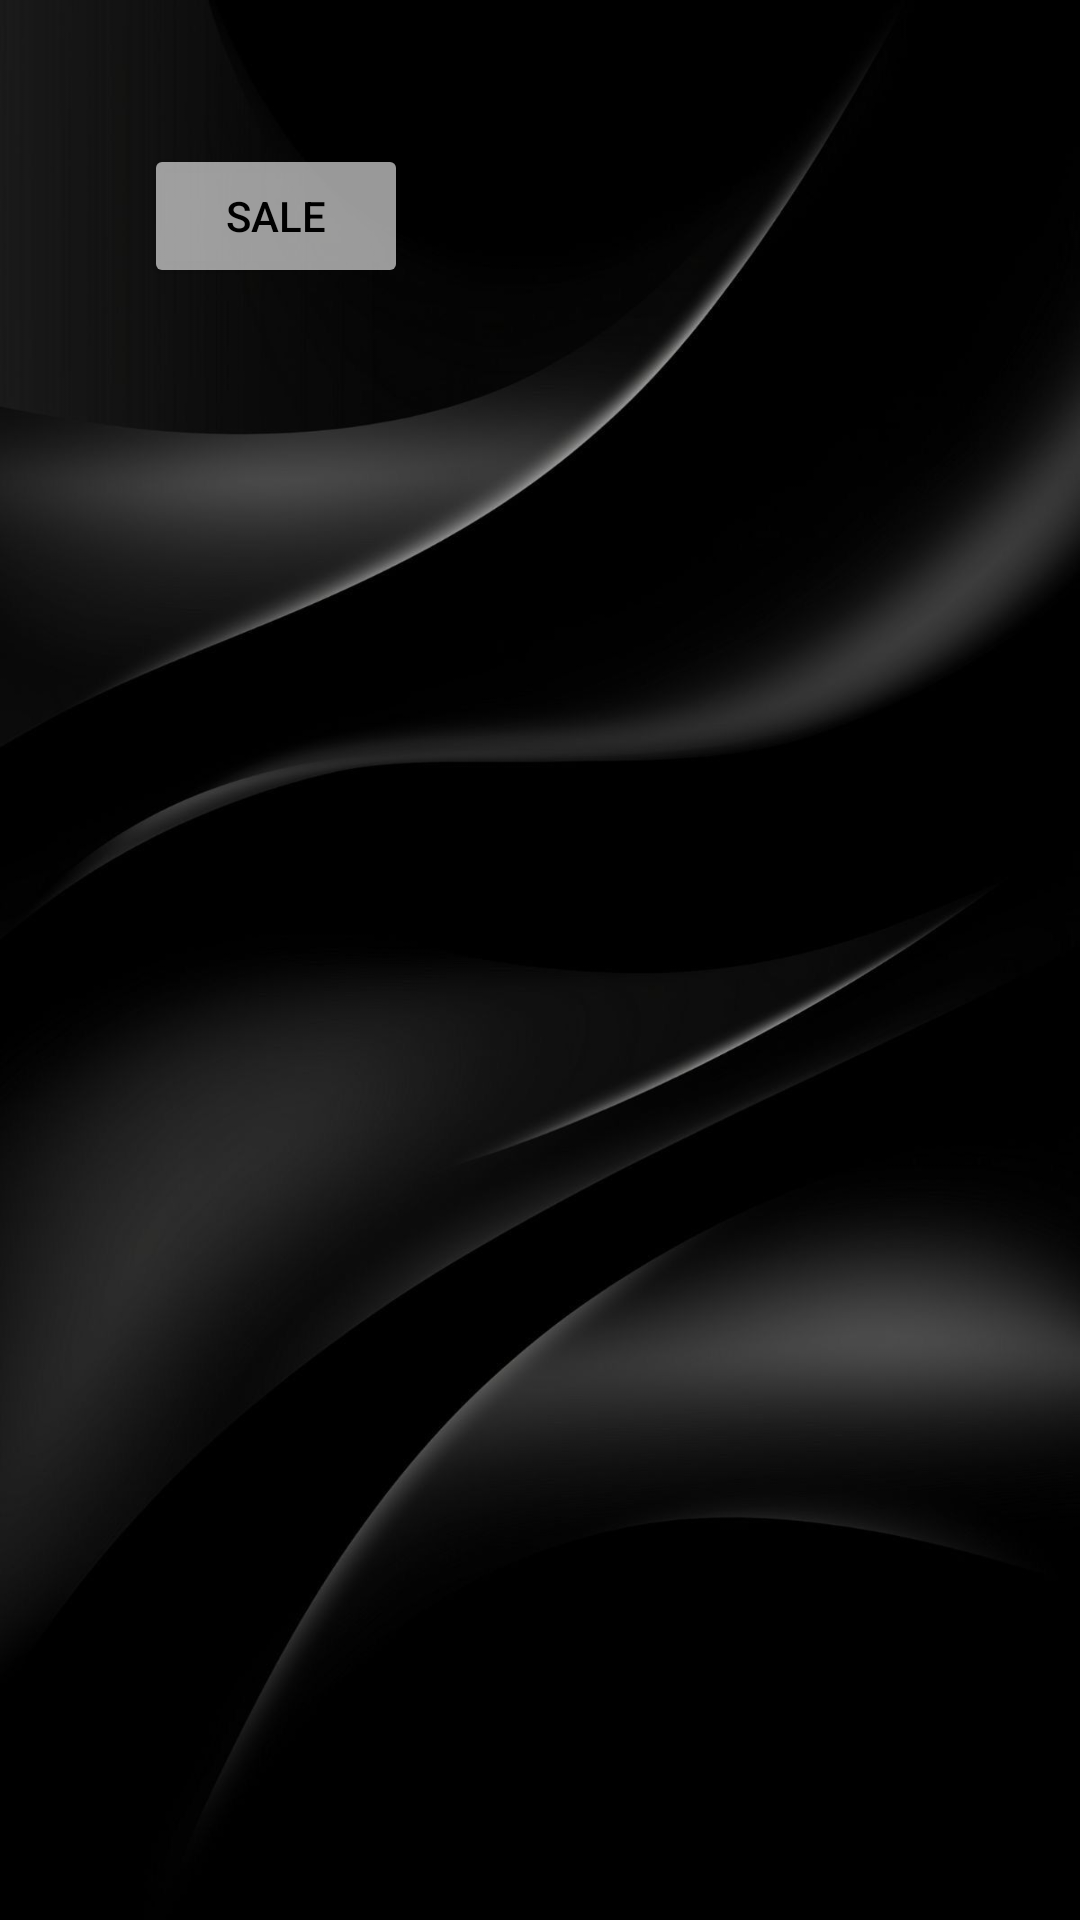

Layout XML and referenced resources for this Android screen:
<!-- AndroidManifest.xml: application theme Theme.LuxuryPerfume -->
<!-- res/layout/categories_sale.xml -->
<?xml version="1.0" encoding="utf-8"?>
<androidx.constraintlayout.widget.ConstraintLayout xmlns:android="http://schemas.android.com/apk/res/android"
    xmlns:tools="http://schemas.android.com/tools"
    xmlns:app="http://schemas.android.com/apk/res-auto"
    android:id="@+id/sale"
    android:layout_width="match_parent"
    android:layout_height="match_parent"
    android:background="@drawable/img_home"
    tools:context=".CategoriesSale">

    <Button
        android:id="@+id/buttonsale"
        android:layout_width="wrap_content"
        android:layout_height="wrap_content"
        android:layout_marginStart="48dp"
        android:layout_marginTop="48dp"
        android:backgroundTint="#99FFFFFF"
        android:textColor="@color/black"
        android:text="sale"
        app:layout_constraintStart_toStartOf="parent"
        app:layout_constraintTop_toTopOf="parent" />
</androidx.constraintlayout.widget.ConstraintLayout>
<!-- resources referenced by this layout -->
<resources>
  <!-- drawable img_home: png bitmap (drawable, 465580 bytes) -->
  <style name="Theme.LuxuryPerfume" parent="Base.Theme.LuxuryPerfume" />
  <style name="Base.Theme.LuxuryPerfume" parent="Theme.Material3.DayNight.NoActionBar">
          
          
      </style>
  <!-- not gathered from this repository: default colours our renderer supplied (Android Studio template values) -->
  <color name="black">#FF000000</color>
</resources>
